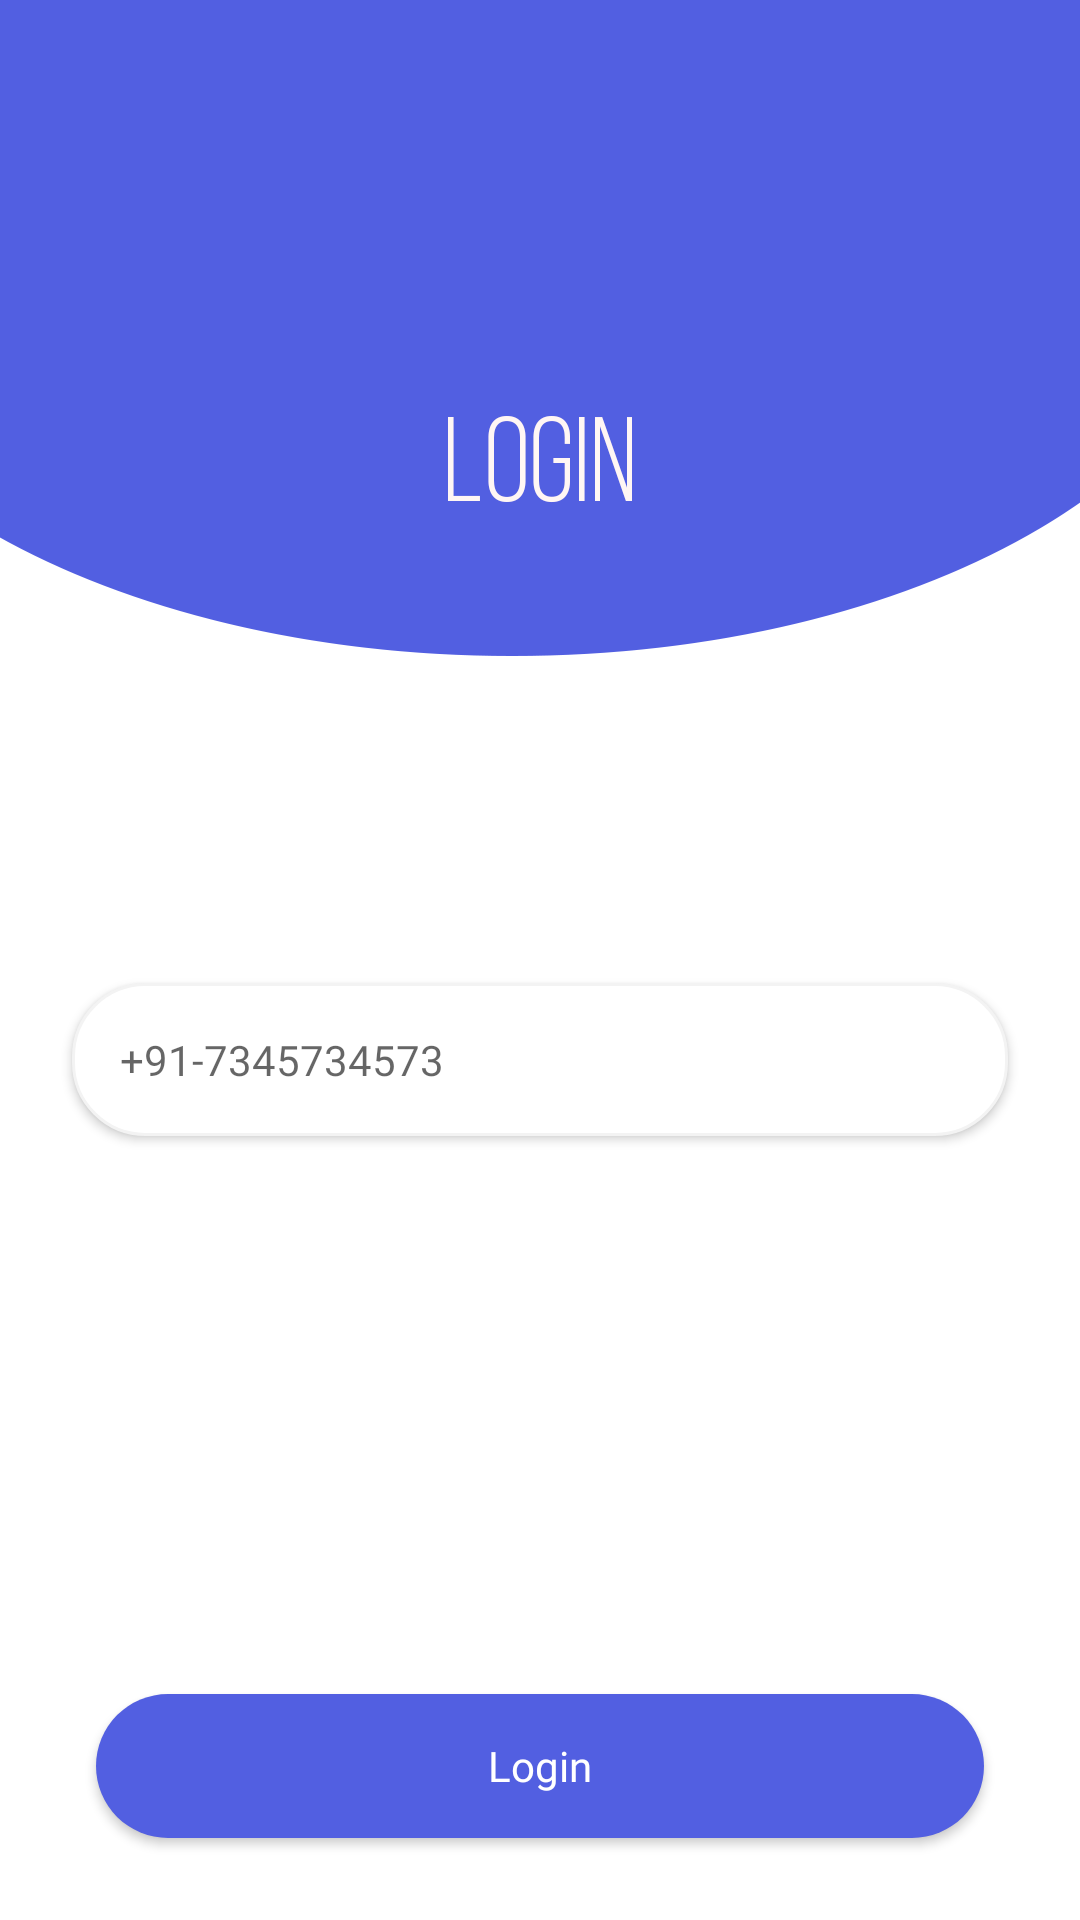

Android layout source for this screen:
<!-- AndroidManifest.xml: application theme Theme.GamerRule -->
<!-- res/layout/activity_login.xml -->
<?xml version="1.0" encoding="utf-8"?>
<LinearLayout xmlns:android="http://schemas.android.com/apk/res/android"
    xmlns:app="http://schemas.android.com/apk/res-auto"
    xmlns:tools="http://schemas.android.com/tools"
    android:layout_width="match_parent"
    android:layout_height="match_parent"
    android:background="@drawable/background_bubbles"
    android:orientation="vertical"
    tools:context=".ui.LoginActivity">

    <LinearLayout
        android:layout_width="match_parent"
        android:layout_height="match_parent"
        android:padding="@dimen/outer_padding"
        android:orientation="vertical">

        <TextView
            android:id="@+id/login_title_tv"
            style="@style/h1"
            android:visibility="invisible"
            android:layout_width="match_parent"
            android:layout_height="wrap_content"
            android:text="@string/login_title"
            android:textAlignment="center"
            android:textColor="@color/white"
            android:textStyle="bold"
            android:layout_marginTop="150dp" />
        <TextView
            style="@style/h2"
            android:layout_width="match_parent"
            android:layout_height="wrap_content"
            android:visibility="invisible"
            android:text="@string/login_subtitle"
            android:textStyle="bold"
            android:layout_marginTop="@dimen/inner_padding" />

        <EditText
            android:id="@+id/et_phone_input"
            style="@style/editBox"
            android:elevation="2dp"
            android:layout_marginHorizontal="@dimen/inner_padding"
            android:drawableStart="@drawable/baseline_perm_phone_msg_24"
            android:drawablePadding="@dimen/outer_padding"
            android:layout_width="match_parent"
            android:layout_height="wrap_content"
            android:layout_marginTop="100dp"
            android:hint="+91-7345734573"
            android:inputType="phone" />

        <EditText
            android:visibility="invisible"
            android:id="@+id/et_login_otp"
            style="@style/editBox"
            android:elevation="2dp"
            android:layout_marginHorizontal="@dimen/inner_padding"
            android:drawableStart="@drawable/baseline_password_24"
            android:drawablePadding="@dimen/outer_padding"
            android:layout_width="match_parent"
            android:layout_height="wrap_content"
            android:layout_marginTop="@dimen/outer_padding"
            android:hint="Enter OTP"
            android:enabled="false"
            android:inputType="numberSigned"/>

        <TextView
            android:visibility="invisible"
            android:id="@+id/tv_resend_otp"
            android:layout_width="match_parent"
            android:layout_height="wrap_content"
            android:textAlignment="textEnd"
            android:textColor="#8B52FE"
            android:text="@string/login_resend_otp" />

        <Button
            android:id="@+id/submit_button_login"
            android:layout_width="match_parent"
            android:layout_height="wrap_content"
            android:elevation="2dp"
            android:layout_marginHorizontal="@dimen/outer_padding"
            style="@style/primaryButton"
            android:layout_marginTop="100dp"
            android:text="@string/login_button"/>

        <LinearLayout
            android:layout_width="match_parent"
            android:layout_height="wrap_content"
            android:layout_marginTop="@dimen/outer_padding"
            android:gravity="center"
            android:orientation="horizontal">
            <TextView
                android:layout_width="wrap_content"
                android:layout_height="wrap_content"
                android:text="Don't have an account? "
                android:textAlignment="center"/>
            <TextView
                android:id="@+id/tv_register"
                android:layout_width="wrap_content"
                android:layout_height="wrap_content"
                android:text="Sign Up"
                android:textAlignment="center"
                android:textColor="@color/primary_red"/>

        </LinearLayout>




    </LinearLayout>






</LinearLayout>
<!-- resources referenced by this layout -->
<resources>
  <color name="primary_red">#525FE1</color>
  <color name="white">#FFFFFFFF</color>
  <dimen name="inner_padding">8dp</dimen>
  <dimen name="outer_padding">16dp</dimen>
  <!-- drawable background_bubbles: png bitmap (drawable, 26992 bytes) -->
  <string name="login_button">Login</string>
  <string name="login_resend_otp">Resend OTP?</string>
  <string name="login_subtitle">Please sign in to continue</string>
  <string name="login_title">Login</string>
  <style name="editBox">
          <item name="android:textSize">@dimen/normal_text_size</item>
          <item name="android:background">@drawable/edit_text_background</item>
          <item name="android:textColor">@color/black</item>
          <item name="android:padding">@dimen/outer_padding</item>
          <item name="android:fontFamily">@font/nunito_sans_semibold</item>
      </style>
  <style name="h1">
          <item name="android:textSize">@dimen/h1_size</item>
          <item name="android:textStyle">bold</item>
          <item name="android:fontFamily">@font/sheylia</item>
      </style>
  <style name="h2">
          <item name="android:textSize">@dimen/h2_size</item>
          <item name="android:fontFamily">@font/nunito_sans_semibold</item>
      </style>
  <style name="primaryButton">
          <item name="android:textSize">@dimen/normal_text_size</item>
          <item name="android:background">@drawable/round_button_primary</item>
          <item name="android:fontFamily">@font/nunito_sans_semibold</item>
          <item name="android:textAllCaps">false</item>
          <item name="android:textColor">@color/white</item>
          <item name="android:paddingHorizontal" tools:targetApi="o">@dimen/outer_padding</item>
      </style>
  <style name="Theme.GamerRule" parent="Theme.AppCompat.Light.NoActionBar" />
  <dimen name="normal_text_size">14sp</dimen>
  <!-- drawable edit_text_background (drawable) -->
  <?xml version="1.0" encoding="utf-8"?>
  <shape xmlns:android="http://schemas.android.com/apk/res/android">
      <solid android:color="@color/white" />
      <stroke android:color="@color/grey" android:width="1dp" />
      <corners android:radius="@dimen/circle_radius" />
  </shape>
  <color name="black">#FF000000</color>
  <dimen name="h1_size">22sp</dimen>
  <dimen name="h2_size">18sp</dimen>
  <!-- drawable round_button_primary (drawable) -->
  <?xml version="1.0" encoding="utf-8"?>
  <shape xmlns:android="http://schemas.android.com/apk/res/android">
      <solid android:color="@color/primary_red" />
      <corners android:radius="@dimen/circle_radius" />
  </shape>
  <color name="grey">#F3F3F3</color>
  <dimen name="circle_radius">24dp</dimen>
</resources>
